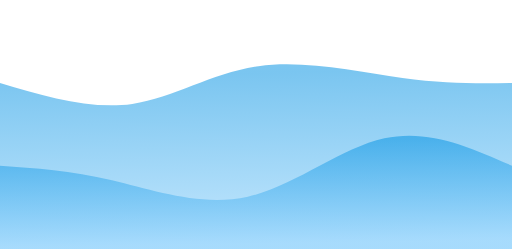
t = 0.00 s
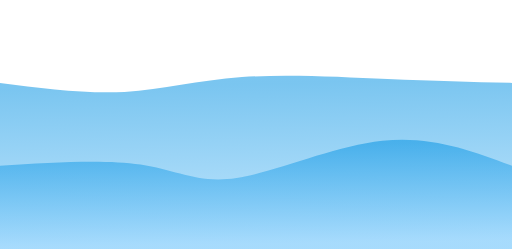
t = 0.75 s
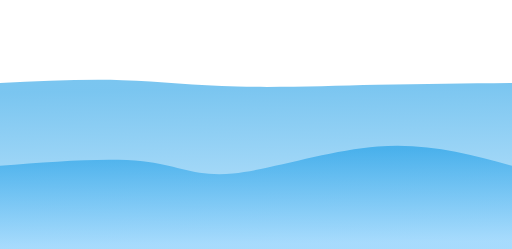
t = 1.25 s
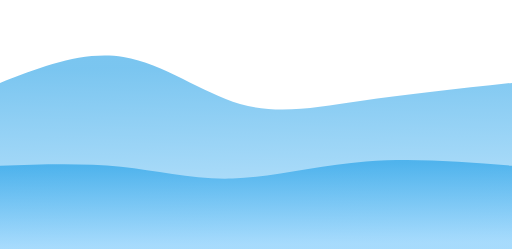
t = 2.00 s
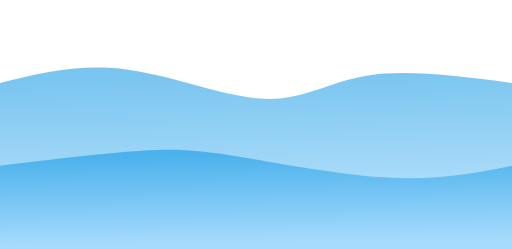
t = 2.75 s
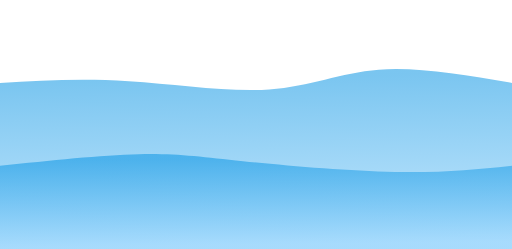
t = 3.25 s

The animated SVG that drew these frames (rendered in a browser with its animation timeline set to each time). Animation: 2 CSS @keyframes rules; one cycle of 4.00 s, repeats indefinitely.

<svg width="100%" height="100%" id="svg" viewBox="0 0 1440 700" xmlns="http://www.w3.org/2000/svg" class="transition duration-300 ease-in-out delay-150"><style>
          .path-0{
            animation:pathAnim-0 4s;
            animation-timing-function: linear;
            animation-iteration-count: infinite;
          }
          @keyframes pathAnim-0{
            0%{
              d: path("M 0,700 C 0,700 0,233 0,233 C 127.28571428571428,270.82142857142856 254.57142857142856,308.64285714285717 372,292 C 489.42857142857144,275.35714285714283 596.9999999999999,204.24999999999997 727,186 C 857.0000000000001,167.75000000000003 1009.4285714285716,202.3571428571429 1132,219 C 1254.5714285714284,235.6428571428571 1347.2857142857142,234.32142857142856 1440,233 C 1440,233 1440,700 1440,700 Z");
            }
            25%{
              d: path("M 0,700 C 0,700 0,233 0,233 C 118.60714285714286,241 237.21428571428572,249 343,247 C 448.7857142857143,245 541.75,233 665,227 C 788.25,221 941.7857142857142,221 1076,223 C 1210.2142857142858,225 1325.107142857143,229 1440,233 C 1440,233 1440,700 1440,700 Z");
            }
            50%{
              d: path("M 0,700 C 0,700 0,233 0,233 C 117.07142857142858,187.28571428571428 234.14285714285717,141.57142857142858 347,160 C 459.85714285714283,178.42857142857142 568.4999999999999,261 675,292 C 781.5000000000001,323 885.8571428571429,302.42857142857144 1013,284 C 1140.142857142857,265.57142857142856 1290.0714285714284,249.28571428571428 1440,233 C 1440,233 1440,700 1440,700 Z");
            }
            75%{
              d: path("M 0,700 C 0,700 0,233 0,233 C 111.42857142857142,211.75 222.85714285714283,190.5 359,207 C 495.14285714285717,223.5 656.0000000000001,277.75 767,273 C 877.9999999999999,268.25 939.1428571428571,204.5 1043,188 C 1146.857142857143,171.5 1293.4285714285716,202.25 1440,233 C 1440,233 1440,700 1440,700 Z");
            }
            100%{
              d: path("M 0,700 C 0,700 0,233 0,233 C 127.28571428571428,270.82142857142856 254.57142857142856,308.64285714285717 372,292 C 489.42857142857144,275.35714285714283 596.9999999999999,204.24999999999997 727,186 C 857.0000000000001,167.75000000000003 1009.4285714285716,202.3571428571429 1132,219 C 1254.5714285714284,235.6428571428571 1347.2857142857142,234.32142857142856 1440,233 C 1440,233 1440,700 1440,700 Z");
            }
          }</style><defs><linearGradient id="gradient" x1="47%" y1="0%" x2="53%" y2="100%"><stop offset="5%" stop-color="#0693e388"></stop><stop offset="95%" stop-color="#8ed1fc88"></stop></linearGradient></defs><path d="M 0,700 C 0,700 0,233 0,233 C 127.28571428571428,270.82142857142856 254.57142857142856,308.64285714285717 372,292 C 489.42857142857144,275.35714285714283 596.9999999999999,204.24999999999997 727,186 C 857.0000000000001,167.75000000000003 1009.4285714285716,202.3571428571429 1132,219 C 1254.5714285714284,235.6428571428571 1347.2857142857142,234.32142857142856 1440,233 C 1440,233 1440,700 1440,700 Z" stroke="none" stroke-width="0" fill="url(#gradient)" class="transition-all duration-300 ease-in-out delay-150 path-0"></path><style>
          .path-1{
            animation:pathAnim-1 4s;
            animation-timing-function: linear;
            animation-iteration-count: infinite;
          }
          @keyframes pathAnim-1{
            0%{
              d: path("M 0,700 C 0,700 0,466 0,466 C 99.21428571428572,472.7857142857143 198.42857142857144,479.57142857142856 315,507 C 431.57142857142856,534.4285714285714 565.4999999999999,582.5 697,553 C 828.5000000000001,523.5 957.5714285714287,416.42857142857144 1081,389 C 1204.4285714285713,361.57142857142856 1322.2142857142858,413.7857142857143 1440,466 C 1440,466 1440,700 1440,700 Z");
            }
            25%{
              d: path("M 0,700 C 0,700 0,466 0,466 C 162.25,451.5 324.5,437 422,448 C 519.5,459 552.25,495.50000000000006 655,483 C 757.75,470.49999999999994 930.5,409 1073,398 C 1215.5,387 1327.75,426.5 1440,466 C 1440,466 1440,700 1440,700 Z");
            }
            50%{
              d: path("M 0,700 C 0,700 0,466 0,466 C 116.75,462.0357142857143 233.5,458.07142857142856 340,469 C 446.5,479.92857142857144 542.75,505.75 655,502 C 767.25,498.25 895.5,464.9285714285714 1029,454 C 1162.5,443.0714285714286 1301.25,454.53571428571433 1440,466 C 1440,466 1440,700 1440,700 Z");
            }
            75%{
              d: path("M 0,700 C 0,700 0,466 0,466 C 156.78571428571428,443.7857142857143 313.57142857142856,421.57142857142856 415,409 C 516.4285714285714,396.42857142857144 562.4999999999999,393.5 679,420 C 795.5000000000001,446.5 982.4285714285716,502.42857142857144 1121,515 C 1259.5714285714284,527.5714285714286 1349.7857142857142,496.7857142857143 1440,466 C 1440,466 1440,700 1440,700 Z");
            }
            100%{
              d: path("M 0,700 C 0,700 0,466 0,466 C 99.21428571428572,472.7857142857143 198.42857142857144,479.57142857142856 315,507 C 431.57142857142856,534.4285714285714 565.4999999999999,582.5 697,553 C 828.5000000000001,523.5 957.5714285714287,416.42857142857144 1081,389 C 1204.4285714285713,361.57142857142856 1322.2142857142858,413.7857142857143 1440,466 C 1440,466 1440,700 1440,700 Z");
            }
          }</style><defs><linearGradient id="gradient" x1="47%" y1="0%" x2="53%" y2="100%"><stop offset="5%" stop-color="#0693e3ff"></stop><stop offset="95%" stop-color="#8ed1fcff"></stop></linearGradient></defs><path d="M 0,700 C 0,700 0,466 0,466 C 99.21428571428572,472.7857142857143 198.42857142857144,479.57142857142856 315,507 C 431.57142857142856,534.4285714285714 565.4999999999999,582.5 697,553 C 828.5000000000001,523.5 957.5714285714287,416.42857142857144 1081,389 C 1204.4285714285713,361.57142857142856 1322.2142857142858,413.7857142857143 1440,466 C 1440,466 1440,700 1440,700 Z" stroke="none" stroke-width="0" fill="url(#gradient)" class="transition-all duration-300 ease-in-out delay-150 path-1"></path></svg>
